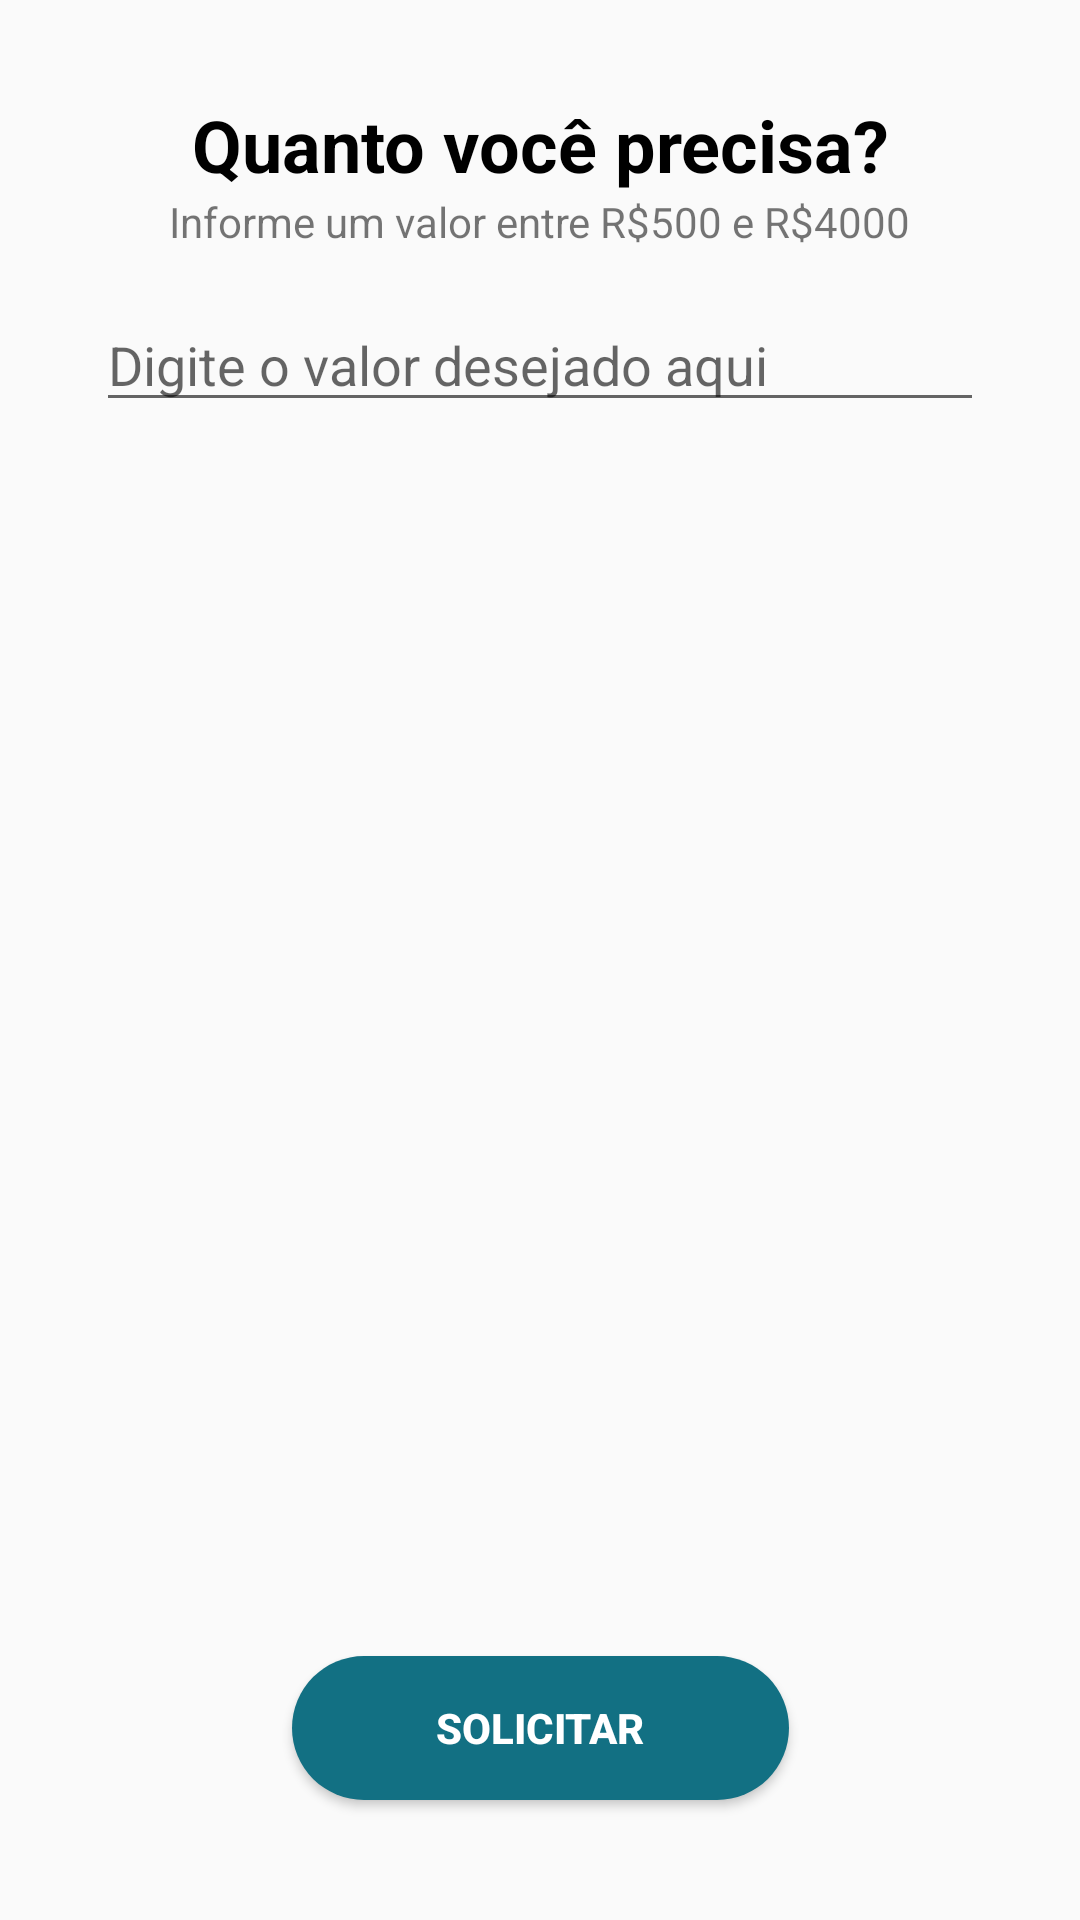

This screen was rendered from an Android layout file. Write that file and the resources it references.
<!-- AndroidManifest.xml: application theme AppTheme -->
<!-- res/layout/amount_need.xml -->
<?xml version="1.0" encoding="utf-8"?>
<androidx.constraintlayout.widget.ConstraintLayout xmlns:android="http://schemas.android.com/apk/res/android"
    xmlns:app="http://schemas.android.com/apk/res-auto"
    android:layout_width="match_parent"
    android:layout_height="match_parent"
    android:padding="32dp">

    <TextView
        android:id="@+id/txt_you_need"
        android:layout_width="wrap_content"
        android:layout_height="wrap_content"
        android:text="@string/amount_you_need"
        android:textColor="#000"
        android:textSize="24sp"
        android:textStyle="bold"
        app:layout_constraintLeft_toLeftOf="parent"
        app:layout_constraintRight_toRightOf="parent"
        app:layout_constraintTop_toTopOf="parent" />

    <TextView
        android:id="@+id/txt_info_amount"
        android:layout_width="wrap_content"
        android:layout_height="wrap_content"
        android:text="@string/info_amount"
        app:layout_constraintLeft_toLeftOf="parent"
        app:layout_constraintRight_toRightOf="parent"
        app:layout_constraintTop_toBottomOf="@id/txt_you_need" />

    <EditText
        android:id="@+id/edit_amount"
        android:layout_width="0dp"
        android:layout_height="wrap_content"
        android:layout_marginTop="16dp"
        android:hint="@string/typeit_amount"
        android:inputType="number"
        app:layout_constraintLeft_toLeftOf="parent"
        app:layout_constraintRight_toRightOf="parent"
        app:layout_constraintTop_toBottomOf="@id/txt_info_amount" />


    <Button
        android:id="@+id/button_request"
        style="@style/ButtonGreen"
        android:layout_width="wrap_content"
        android:layout_height="wrap_content"
        android:layout_marginBottom="8dp"
        android:paddingHorizontal="48dp"
        android:text="@string/request"
        app:layout_constraintBottom_toBottomOf="parent"
        app:layout_constraintLeft_toLeftOf="parent"
        app:layout_constraintRight_toRightOf="parent" />

</androidx.constraintlayout.widget.ConstraintLayout>
<!-- resources referenced by this layout -->
<resources>
  <string name="amount_you_need">Quanto você precisa?</string>
  <string name="info_amount">Informe um valor entre R$500 e R$4000</string>
  <string name="request">Solicitar</string>
  <string name="typeit_amount">Digite o valor desejado aqui</string>
  <style name="ButtonGreen">
          <item name="android:background">@drawable/shape_button</item>
          <item name="backgroundTint">@color/colorAccent</item>
          <item name="android:textColor">@color/white</item>
          <item name="android:textStyle">bold</item>
      </style>
  <style name="AppTheme" parent="Theme.AppCompat.Light.NoActionBar">
          
          <item name="colorPrimary">@color/colorPrimary</item>
          <item name="colorPrimaryDark">@color/colorPrimaryDark</item>
          <item name="colorAccent">@color/colorAccent</item>
      </style>
  <!-- drawable shape_button (drawable) -->
  <?xml version="1.0" encoding="utf-8"?>
  <shape xmlns:android="http://schemas.android.com/apk/res/android"
      android:shape="rectangle">
  
      <solid android:color="@color/white" />
      <corners android:radius="120dp" />
  
  </shape>
  <color name="colorAccent">#127083</color>
  <color name="white">#FFFFFF</color>
  <color name="colorPrimary">#137A7E</color>
  <color name="colorPrimaryDark">#0D575A</color>
</resources>
